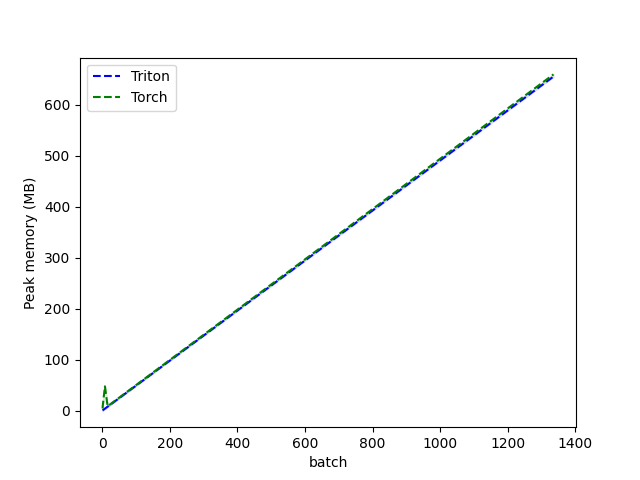

Data behind this chart, as committed beside it:
batch, Triton, Torch
1, 0.4912, 4.404
2, 0.981, 11.74
3, 1.471, 17.62
4, 1.961, 23.49
5, 2.451, 29.79
6, 2.941, 35.23
7, 3.431, 41.1
8, 3.921, 47.66
16, 7.841, 8.62
1335, 655, 659.3
